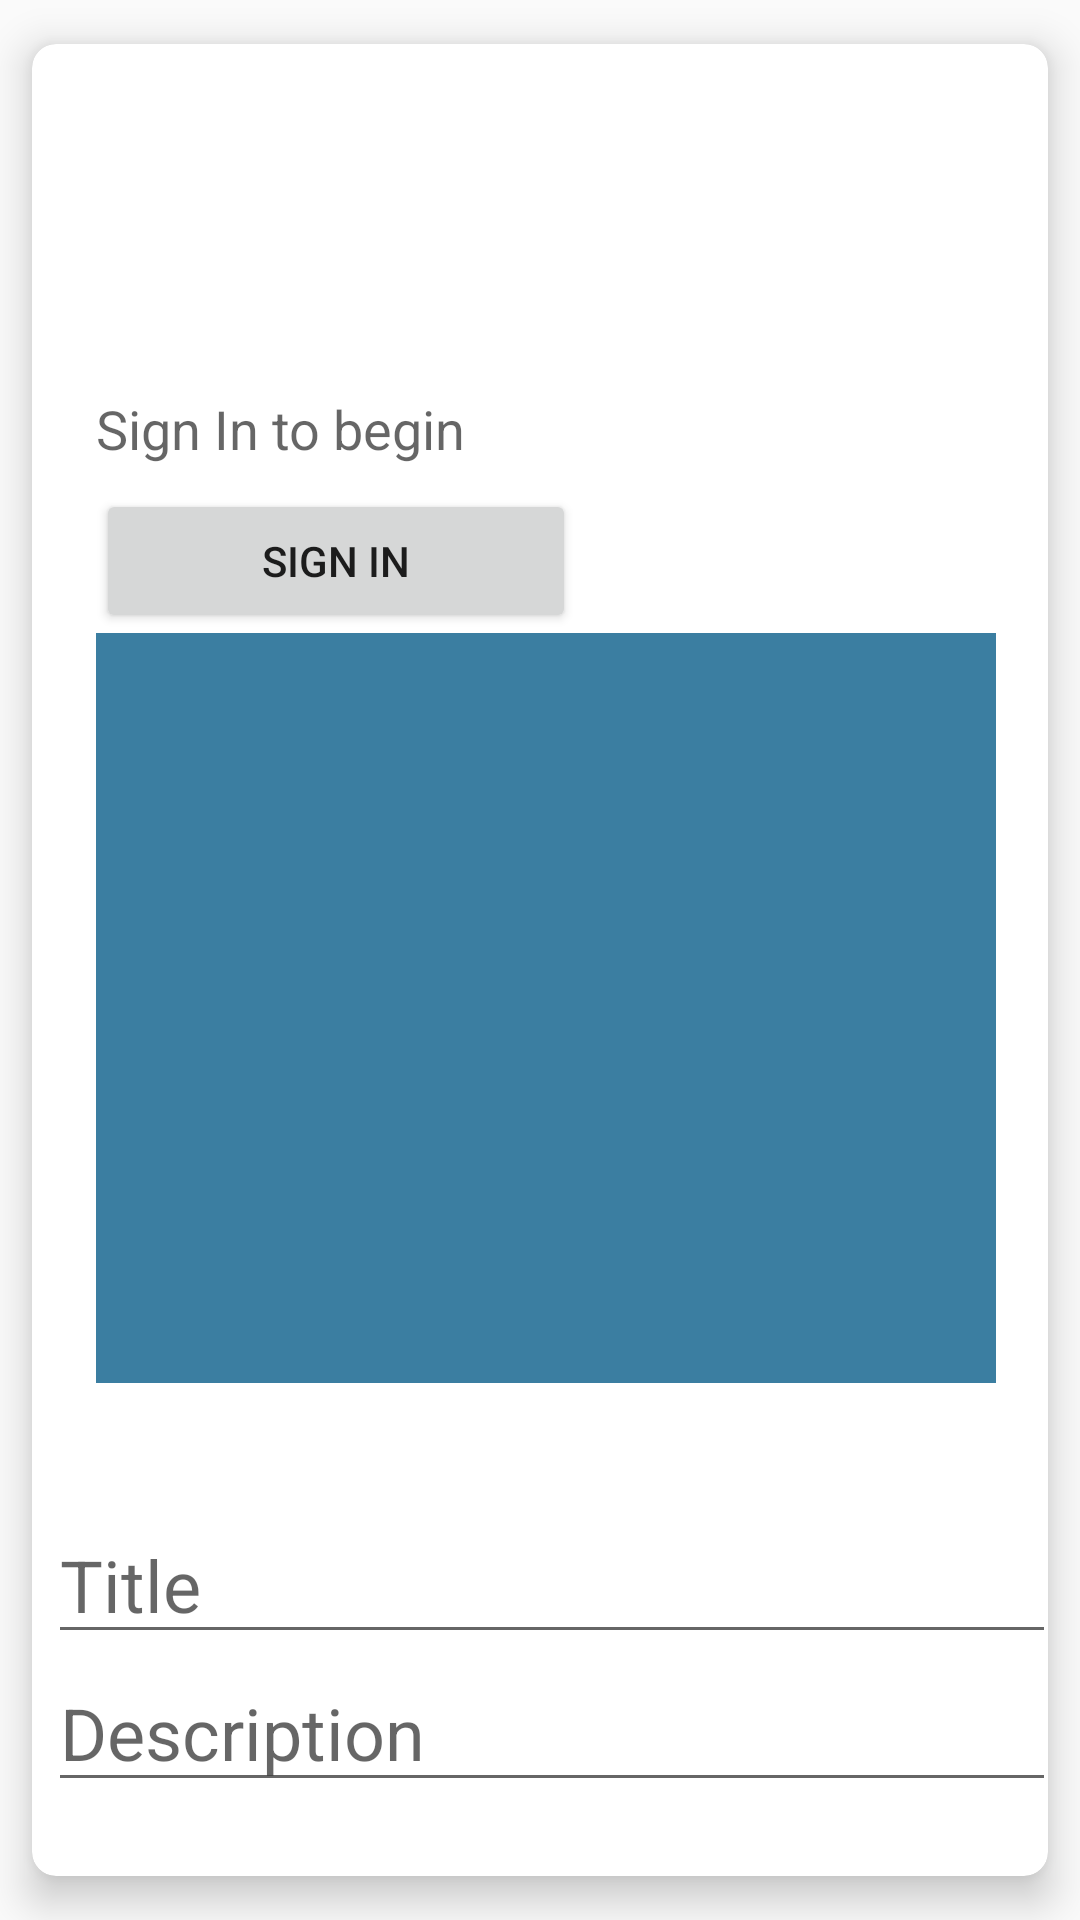

Android layout source for this screen:
<!-- AndroidManifest.xml: application theme AppTheme -->
<!-- res/layout/fragment_create_page1.xml -->
<?xml version="1.0" encoding="utf-8"?>
<android.support.v7.widget.CardView xmlns:card_view="http://schemas.android.com/apk/res-auto"
    xmlns:android="http://schemas.android.com/apk/res/android"
    xmlns:app="http://schemas.android.com/apk/res-auto"
    android:layout_width="wrap_content"
    android:layout_height="wrap_content"
    xmlns:tools="http://schemas.android.com/tools"
    android:id="@+id/cvExperiences"
    card_view:cardBackgroundColor="@color/cardview_light_background"
    card_view:cardCornerRadius="8dp"
    card_view:cardElevation="8dp"
    card_view:contentPaddingLeft="-15dp"
    card_view:contentPaddingRight="-15dp"
    app:cardUseCompatPadding="true"
    android:clickable="true">


<LinearLayout
    android:layout_width="match_parent"
    android:layout_height="match_parent"
    android:paddingBottom="@dimen/activity_vertical_margin"
    android:paddingLeft="@dimen/activity_horizontal_margin"
    android:paddingRight="@dimen/activity_horizontal_margin"
    android:paddingTop="@dimen/activity_create_top_margin"
    android:orientation="vertical"
    xmlns:tools="http://schemas.android.com/tools"
    android:id="@+id/fragmentC">

    <LinearLayout
        android:layout_width="wrap_content"
        android:layout_height="wrap_content"
        android:paddingBottom="@dimen/activity_vertical_margin"
        android:paddingLeft="@dimen/activity_horizontal_margin"
        android:paddingRight="@dimen/activity_horizontal_margin"
        android:paddingTop="@dimen/activity_vertical_margin"
        android:orientation="vertical"
        android:id="@+id/linearLayout4"
        android:weightSum="1"
        android:layout_below="@+id/query"
        android:layout_alignParentLeft="true"
        android:layout_alignParentStart="true">

        <LinearLayout
            android:id="@+id/layout_signin"
            android:layout_width="wrap_content"
            android:layout_height="0dp"
            android:orientation="vertical"
            tools:visibility="gone"
            android:layout_weight="0.20">

            <TextView
                android:id="@+id/status_sign_in"
                style="@style/TextAppearance.AppCompat.Medium"
                android:layout_width="wrap_content"
                android:layout_height="wrap_content"
                android:layout_marginBottom="@dimen/margin_1"
                android:text="@string/sign_in_prompt" />

            <Button
                android:id="@+id/button_sign_in"
                android:layout_width="@dimen/standard_field_width"
                android:layout_height="wrap_content"
                android:text="@string/sign_in_anonymously" />

        </LinearLayout>

        <LinearLayout
            android:id="@+id/layout_storage"
            android:layout_width="wrap_content"
            android:layout_height="0dp"
            android:orientation="vertical"
            android:visibility="gone"
            tools:visibility="visible"
            android:layout_weight="0.20">

        </LinearLayout>

        <ImageView
            android:id="@+id/ivSelectedPhoto"
            android:layout_width="300dp"
            android:src="@drawable/icon_take_photo"
            android:background="@color/mp_lightblue"
            android:layout_alignParentStart="true"
            android:layout_alignParentLeft="true"
            android:layout_alignParentRight="true"
            android:layout_height="250dp"
            android:layout_marginBottom="25dp"
            android:layout_alignParentBottom="true"
            android:layout_centerHorizontal="true"
             />


    </LinearLayout>

    <EditText
        android:id="@+id/etName"
        android:layout_width="match_parent"
        android:layout_height="wrap_content"
        android:textSize="@dimen/lg_creation_prompt"
        android:hint="@string/createName"
        android:layout_gravity="left" />


    <EditText
        android:id="@+id/etDescription"
        android:inputType="textMultiLine"
        android:layout_width="match_parent"
        android:layout_height="wrap_content"
        android:textSize="@dimen/lg_creation_prompt"
        android:hint="@string/createDescription"
        android:layout_gravity="left"
        android:layout_below="@+id/etName"
        android:layout_alignRight="@+id/linearLayout4"
        android:layout_alignEnd="@+id/linearLayout4" />





    <Button
        android:id="@+id/query"
        android:layout_width="@dimen/query_width"
        android:layout_height="@dimen/query_height"
        android:layout_alignParentLeft="true"
        android:layout_centerVertical="true"
        android:text="QUERY"
        android:visibility="gone"/>




    <Button
        android:id="@+id/fire_event"
        android:layout_width="32dp"
        android:layout_height="32dp"
        android:background="@drawable/icon_right_arrow"
        android:visibility="invisible"
        android:layout_below="@+id/button_camera"
        android:layout_centerHorizontal="true"
         />


    <Button
        android:id="@+id/button_camera"
        android:layout_width="wrap_content"
        android:layout_height="wrap_content"
        android:text="@string/camera_button_text"
        android:layout_gravity="left"
        android:layout_alignTop="@+id/button_pick"
        android:layout_toRightOf="@+id/fire_event"
        android:layout_toEndOf="@+id/fire_event" />

    <Button
        android:id="@+id/button_pick"
        android:layout_width="wrap_content"
        android:layout_height="wrap_content"
        android:text="Choose picture"
        android:layout_gravity="right"
        android:layout_below="@+id/linearLayout4"
        android:layout_alignRight="@+id/fire_event"
        android:layout_alignEnd="@+id/fire_event" />

</LinearLayout>
</android.support.v7.widget.CardView>
<!-- resources referenced by this layout -->
<resources>
  <color name="mp_lightblue">#3b7ea1</color>
  <dimen name="activity_create_top_margin">100sp</dimen>
  <dimen name="activity_horizontal_margin">16dp</dimen>
  <dimen name="activity_vertical_margin">16dp</dimen>
  <dimen name="lg_creation_prompt">24sp</dimen>
  <dimen name="margin_1">8dp</dimen>
  <dimen name="query_height">20sp</dimen>
  <dimen name="query_width">30sp</dimen>
  <dimen name="standard_field_width">160dp</dimen>
  <string name="camera_button_text">Take Picture</string>
  <string name="createDescription">Description</string>
  <string name="createName">Title</string>
  <string name="sign_in_anonymously">Sign In</string>
  <string name="sign_in_prompt">Sign In to begin</string>
  <style name="AppTheme" parent="Theme.AppCompat.Light.DarkActionBar">
          <item name="colorPrimary">#003262</item>
          <item name="colorPrimaryDark">#002549</item>
          <item name="colorAccent">#3b7ea1</item>
          <item name="android:windowContentTransitions">true</item>
  
          <item name="toolbarStyle">@style/Widget.AppCompat.Toolbar</item>
  
      </style>
</resources>
